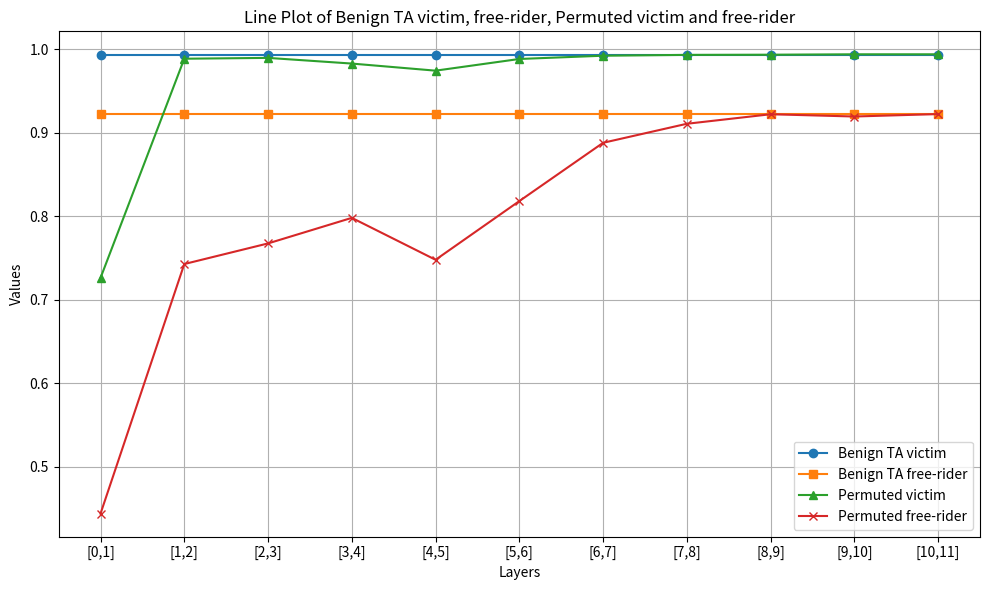

Write Python code to recreate this figure. (Note: this script raises an exception after producing the figure.)
import os
import matplotlib.pyplot as plt


task = 'MNIST'
free_rider = 'SVHN'
coef = 0.8

layers = [[i, i+1] for i in range(0, 11)]
layer_labels = [f"[{layer[0]},{layer[1]}]" for layer in layers]
benign_ta = [0.9938] * 11
benign_ta_other = [0.9227] * 11
perm_vi = [0.7264, 0.9889, 0.9899, 0.9831, 0.9746, 0.9886, 0.9925, 0.9935, 0.9937, 0.9942, 0.9942]
perm_fr = [0.4441, 0.7430, 0.7677, 0.7983, 0.7481, 0.8184, 0.8882, 0.9110, 0.9224, 0.9197, 0.9226]

# Plot
plt.figure(figsize=(10, 6))
plt.plot(layer_labels, benign_ta, label='Benign TA victim', marker='o')
plt.plot(layer_labels, benign_ta_other, label='Benign TA free-rider', marker='s')
plt.plot(layer_labels, perm_vi, label='Permuted victim', marker='^')
plt.plot(layer_labels, perm_fr, label='Permuted free-rider', marker='x')

# Adding labels, legend, and grid
plt.xlabel('Layers')
plt.ylabel('Values')
plt.title('Line Plot of Benign TA victim, free-rider, Permuted victim and free-rider')
plt.legend()
plt.grid(True)
plt.tight_layout()
plt.savefig(os.path.join(os.path.dirname(__file__), 'results',
            f'Vic_{task}_Fr_{free_rider}_coef_{coef}_plot_perm_2_layers.png'), dpi=300)

# Display plot
plt.show()
